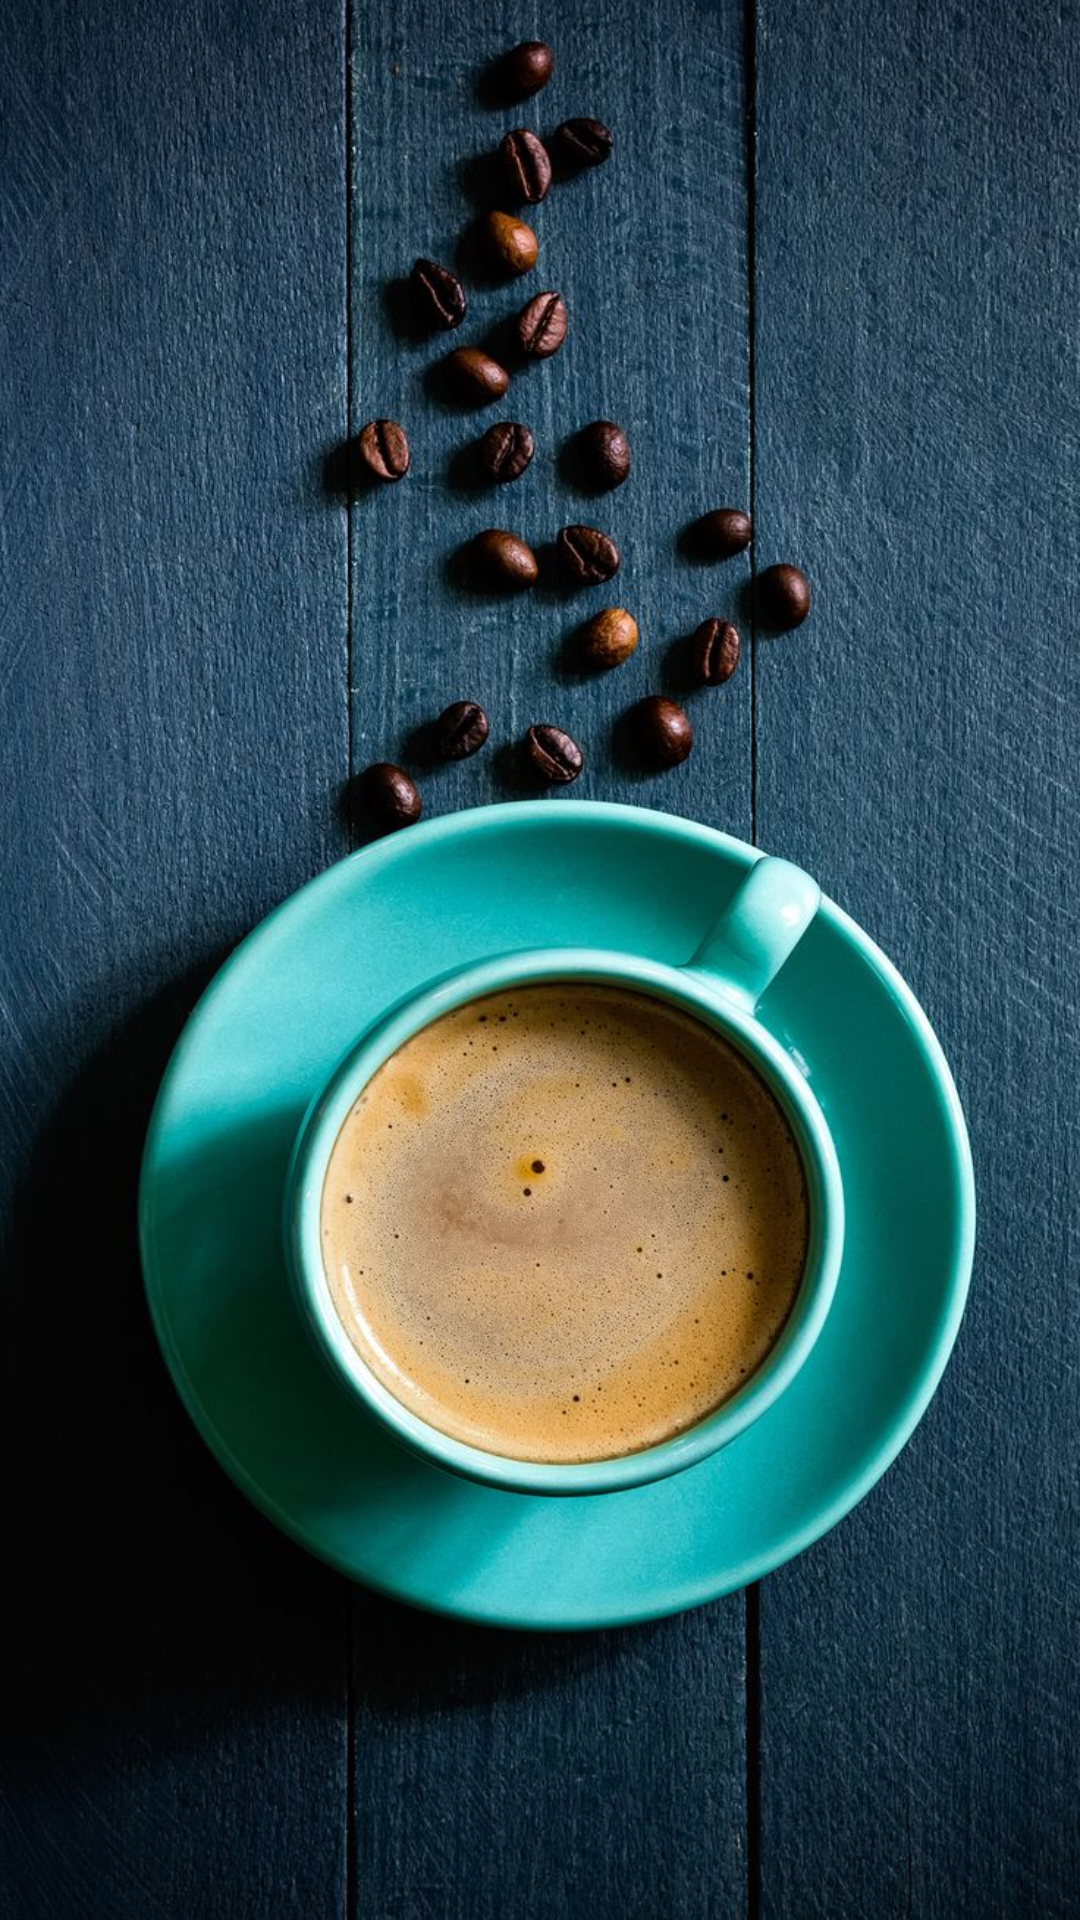

Write the Android layout XML for this screen, with the resource values it uses.
<!-- AndroidManifest.xml: application theme AppTheme -->
<!-- res/layout/activity_home.xml -->
<?xml version="1.0" encoding="utf-8"?>
<android.support.constraint.ConstraintLayout xmlns:android="http://schemas.android.com/apk/res/android"
    xmlns:app="http://schemas.android.com/apk/res-auto"
    xmlns:tools="http://schemas.android.com/tools"
    android:layout_width="match_parent"
    android:layout_height="match_parent"
    tools:context=".views.home.HomeActivity">

    <RelativeLayout
        android:layout_width="match_parent"
        android:layout_height="match_parent"
        android:background="@drawable/coffee_cup"
        tools:layout_editor_absoluteX="0dp"
        tools:layout_editor_absoluteY="0dp"
        tools:ignore="MissingConstraints">

        <FrameLayout
            android:id="@+id/content_up"
            android:layout_width="match_parent"
            android:layout_height="425dp" />

        <FrameLayout
            android:id="@+id/content"
            android:layout_below="@id/content_up"
            android:layout_width="match_parent"
            android:layout_height="wrap_content"/>

    </RelativeLayout>

</android.support.constraint.ConstraintLayout>
<!-- resources referenced by this layout -->
<resources>
  <!-- drawable coffee_cup: jpg bitmap (drawable-xxxhdpi, 213364 bytes) -->
  <style name="AppTheme" parent="android:Theme.Material.Light.DarkActionBar">
          
          <item name="colorPrimary">@color/colorPrimary</item>
          <item name="colorPrimaryDark">@color/colorPrimaryDark</item>
          <item name="colorAccent">@color/colorAccent</item>
      </style>
  <color name="colorPrimary">#FFFFFF</color>
  <color name="colorPrimaryDark">#303F9F</color>
  <color name="colorAccent">#FF4081</color>
</resources>
